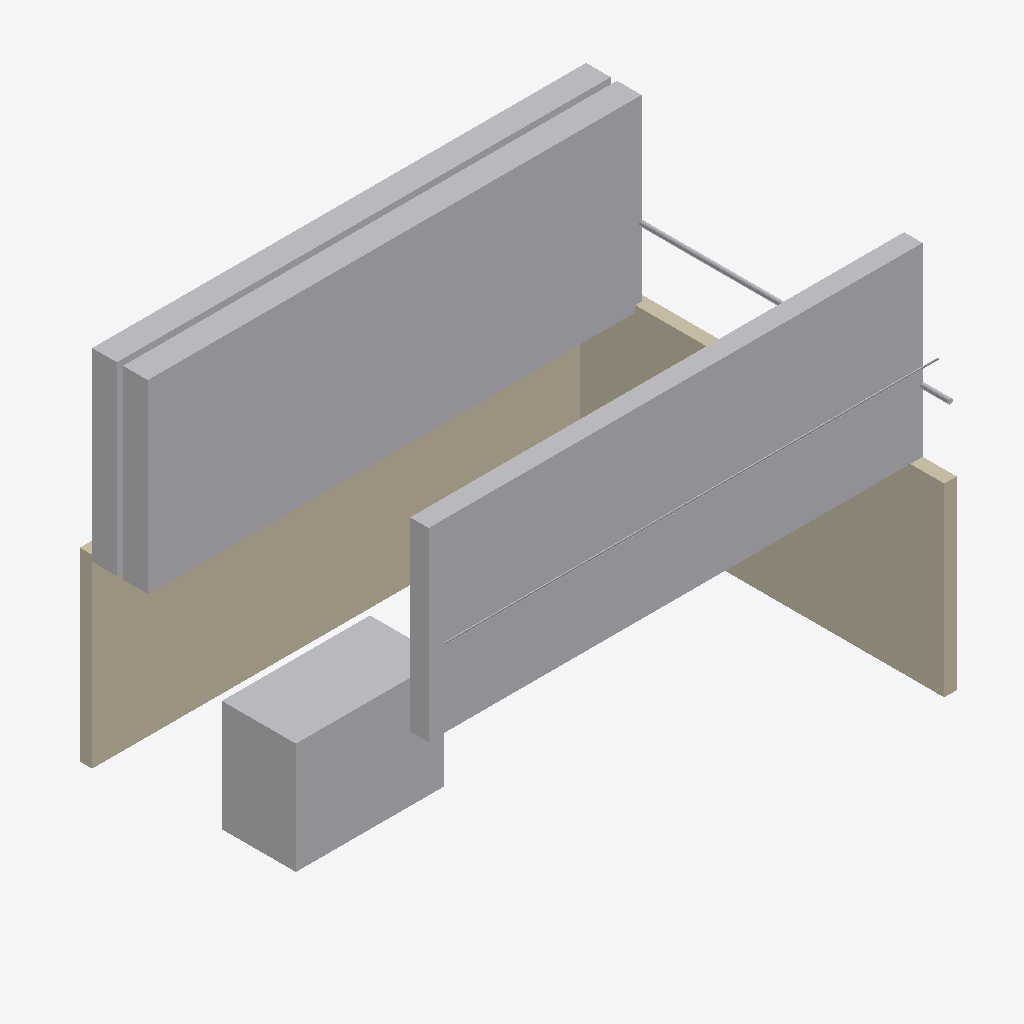
Isometric view of an IFC building model (IFC-SPF (STEP), schema IFC4, length unit metre), seen from the south-west, elements coloured by IFC class: 6 other elements (light grey), 2 walls (beige).
Extent 8.3 m × 6.1 m × 6.1 m (x, y, z). Storeys (2): Ground at 0.00 m; First at 3.20 m. Elements (8): 2 IfcCableCarrierSegment, 2 IfcDuctSegment, 2 IfcWall, 1 IfcBuildingElementProxy, 1 IfcPipeSegment.

HEADER;
FILE_DESCRIPTION(('ViewDefinition [ReferenceView_V1.2]'),'2;1');
FILE_NAME('model.ifc','2026-11-15T00:00:00',('OpenBIMStudio'),('OpenBIMStudio'),'OpenBIMStudio IFC writer','OpenBIMStudio','');
FILE_SCHEMA(('IFC4'));
ENDSEC;
DATA;
#15=IFCPROJECT('1Ov8cMAUfBgaBxJ34pzOuD',#5,'MEP Semantic Corpus',$,$,$,$,(#13),#10);
#18=IFCSITE('0e8UnsL0A1zsRtDI0Qr5YX',#5,'Site',$,$,#17,$,$,.ELEMENT.,$,$,$,$,$);
#21=IFCBUILDING('19XnKp9R0IWpjaUPXNKtue',#5,'Building',$,$,#20,$,$,.ELEMENT.,$,$,$);
#26=IFCBUILDINGSTOREY('36B2kAQEa3mazlqsVXglil',#5,'Ground',$,$,#25,$,'Ground',.ELEMENT.,0.0);
#30=IFCBUILDINGSTOREY('0yRqNSvpmTFWIPFQ3VocL2',#5,'First',$,$,#29,$,'First',.ELEMENT.,3.2);
#112=IFCDUCTSEGMENT('17K7kQN07IVxUTRIEipCJ6',#5,'Return duct 01',$,'duct',#109,#111,'d2',.RIGIDSEGMENT.);
#151=IFCCABLECARRIERSEGMENT('1BgkkJYf6ySazxKOQEG0Pd',#5,'Power tray 01',$,'cable-tray',#148,#150,'t1',.CABLETRAYSEGMENT.);
#43=IFCWALL('3LGGJVgZ0lalYUUmo7xr11',#5,'Wall A',$,'wall',#40,#42,'w1',.STANDARD.);
#69=IFCWALL('3WLkLkuHjk2IGTgRCbK2BK',#5,'Wall B',$,'wall',#66,#68,'w2',.STANDARD.);
#193=IFCBUILDINGELEMENTPROXY('3KfVnzMn9sR$pW6jHpLv36',#5,'AHU 01',$,'equipment',#190,#192,'ahu1',.NOTDEFINED.);
#91=IFCDUCTSEGMENT('0$OLqFn7D_DZGx3bBFAIrh',#5,'Supply duct 01',$,'duct',#88,#90,'d1',.RIGIDSEGMENT.);
#172=IFCCABLECARRIERSEGMENT('3RCnEF2JeXejoFzeGEXiIf',#5,'Conduit 01',$,'conduit',#169,#171,'c1',.CONDUITSEGMENT.);
#130=IFCPIPESEGMENT('212ArgYSIjnzxOGURM545B',#5,'Chilled water supply',$,'pipe',#127,#129,'p1',.RIGIDSEGMENT.);
ENDSEC;
